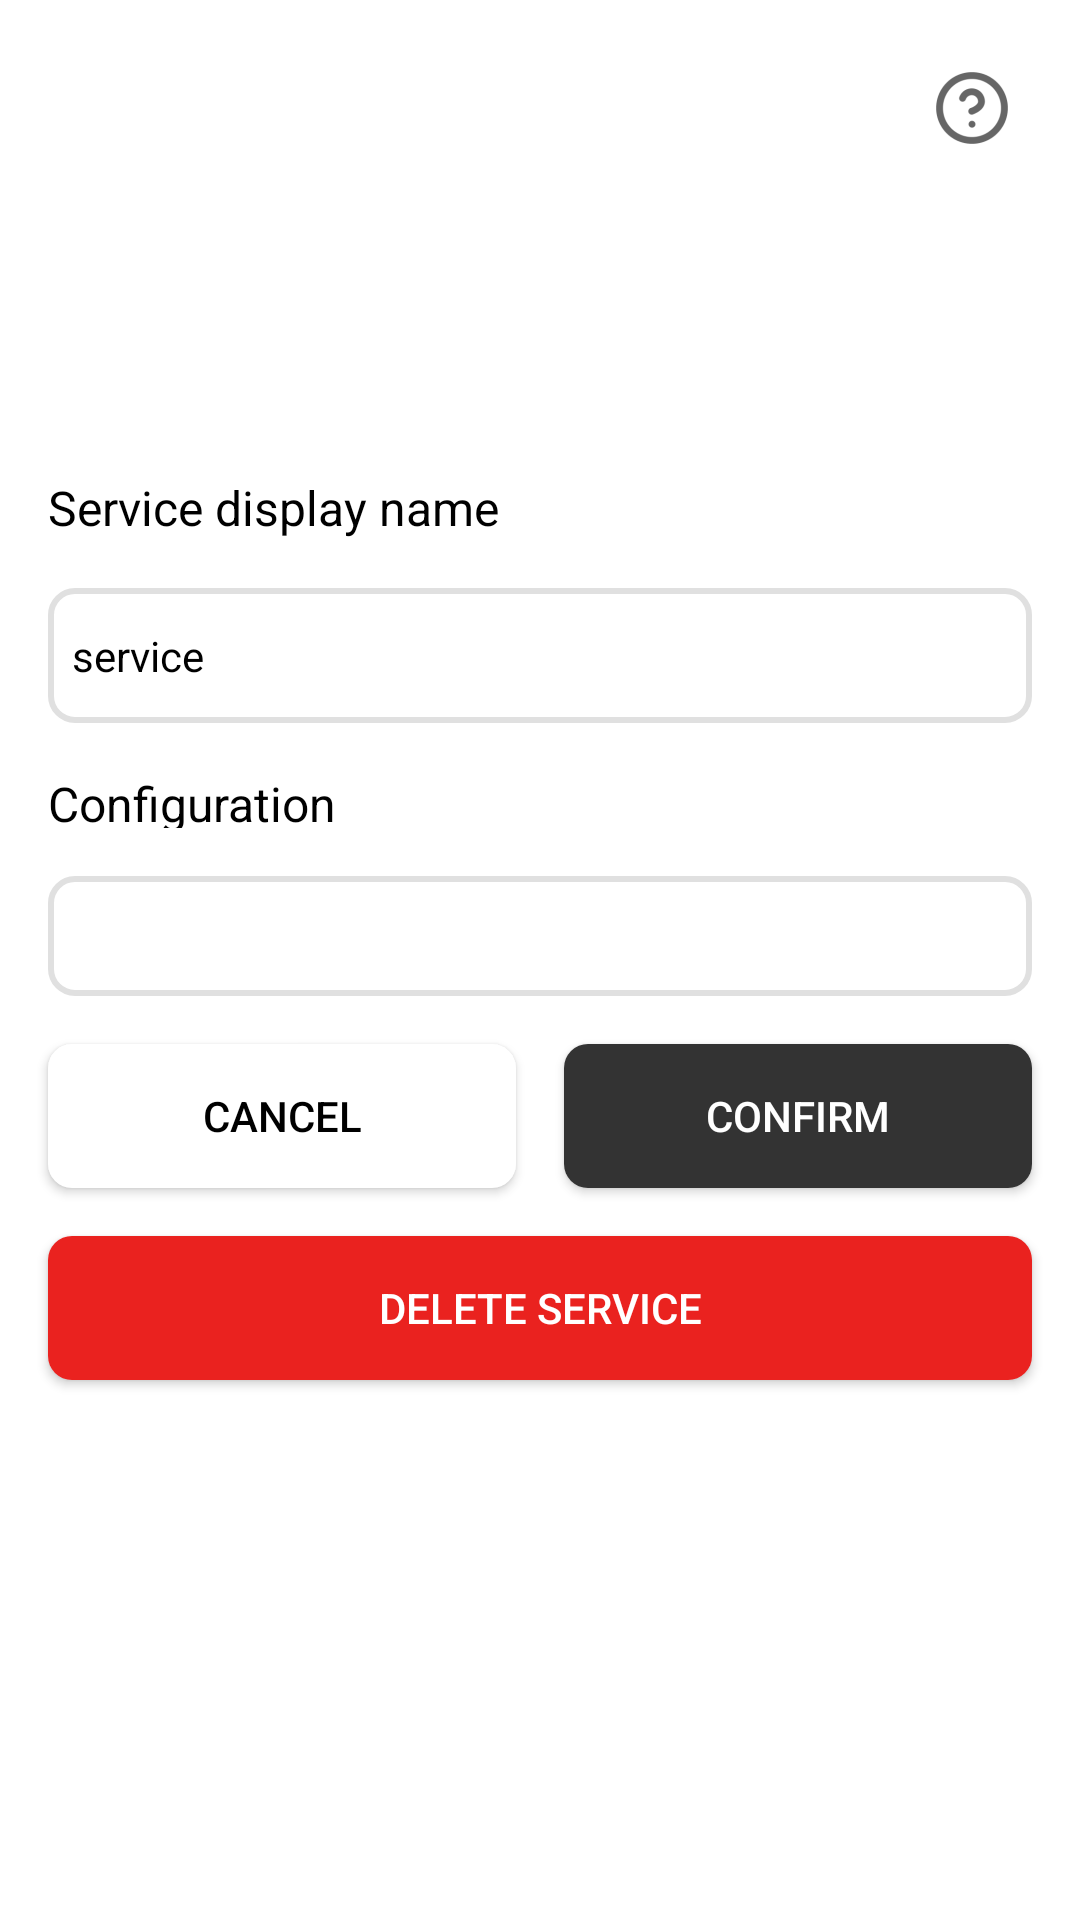

Produce the Android XML layout that renders to this screen, including the resource entries it uses.
<!-- AndroidManifest.xml: application theme Theme.MyApplication -->
<!-- res/layout/setup_service.xml -->
<?xml version="1.0" encoding="utf-8"?>
<androidx.constraintlayout.widget.ConstraintLayout xmlns:android="http://schemas.android.com/apk/res/android"
    xmlns:app="http://schemas.android.com/apk/res-auto"
    xmlns:tools="http://schemas.android.com/tools"
    android:id="@+id/main"
    android:layout_width="match_parent"
    android:layout_height="match_parent"
    tools:context=".SetupService">

    <ImageButton
        android:id="@+id/ib_setup_service_help"
        android:layout_width="40dp"
        android:layout_height="40dp"
        android:layout_marginTop="16dp"
        android:layout_marginEnd="16dp"
        android:backgroundTint="@color/transparent"
        android:src="@drawable/ic_help"
        app:layout_constraintEnd_toEndOf="parent"
        app:layout_constraintTop_toTopOf="parent"
        app:tint="@color/black" />

    <TextView
        android:id="@+id/textView4"
        style="@style/TextNormal"
        android:layout_width="wrap_content"
        android:layout_height="wrap_content"
        android:layout_marginStart="16dp"
        android:layout_marginBottom="16dp"
        android:text="@string/service_display_name"
        app:layout_constraintBottom_toTopOf="@+id/setup_service_name"
        app:layout_constraintStart_toStartOf="parent" />

    <EditText
        android:id="@+id/setup_service_name"
        style="@style/InputFieldStyle"
        android:layout_width="0dp"
        android:layout_height="45dp"
        android:layout_marginStart="16dp"
        android:layout_marginEnd="16dp"
        android:layout_marginBottom="16dp"
        android:ems="10"
        android:inputType="text"
        android:text="service"
        app:layout_constraintBottom_toTopOf="@+id/textView5"
        app:layout_constraintEnd_toEndOf="parent"
        app:layout_constraintHorizontal_bias="0.0"
        app:layout_constraintStart_toStartOf="parent" />

    <TextView
        android:id="@+id/textView5"
        style="@style/TextNormal"
        android:layout_width="wrap_content"
        android:layout_height="19dp"
        android:layout_marginStart="16dp"
        android:layout_marginBottom="16dp"
        android:text="@string/configuration"
        app:layout_constraintBottom_toTopOf="@+id/configuration_spinner_setup"
        app:layout_constraintStart_toStartOf="parent" />

    <Spinner
        android:id="@+id/configuration_spinner_setup"
        style="@style/InputFieldStyle"
        android:layout_width="0dp"
        android:layout_height="40dp"
        android:layout_marginStart="16dp"
        android:layout_marginEnd="16dp"
        app:layout_constraintBottom_toBottomOf="parent"
        app:layout_constraintEnd_toEndOf="parent"
        app:layout_constraintStart_toStartOf="parent"
        app:layout_constraintTop_toTopOf="parent" />

    <Button
        android:id="@+id/button2"
        style="@style/ButtonStyle"
        android:layout_width="0dp"
        android:layout_height="wrap_content"
        android:layout_marginStart="16dp"
        android:layout_marginTop="16dp"
        android:layout_marginEnd="8dp"
        android:backgroundTint="@color/color_background"
        android:onClick="onCancel"
        android:text="@string/cancel"
        android:textColor="@color/color_text"
        app:layout_constraintEnd_toStartOf="@+id/button3"
        app:layout_constraintStart_toStartOf="parent"
        app:layout_constraintTop_toBottomOf="@+id/configuration_spinner_setup" />

    <Button
        android:id="@+id/button3"
        style="@style/ButtonStyle"
        android:layout_width="0dp"
        android:layout_height="wrap_content"
        android:layout_marginStart="8dp"
        android:layout_marginEnd="16dp"
        android:onClick="onConfirm"
        android:text="@string/confirm"
        app:layout_constraintBottom_toBottomOf="@+id/button2"
        app:layout_constraintEnd_toEndOf="parent"
        app:layout_constraintStart_toEndOf="@+id/button2" />

    <Button
        android:id="@+id/button4"
        style="@style/ButtonStyle"
        android:layout_width="0dp"
        android:layout_height="wrap_content"
        android:layout_marginStart="16dp"
        android:layout_marginTop="16dp"
        android:layout_marginEnd="16dp"
        android:backgroundTint="@color/warning"
        android:onClick="onDelete"
        android:text="@string/delete_service"
        app:layout_constraintEnd_toEndOf="parent"
        app:layout_constraintStart_toStartOf="parent"
        app:layout_constraintTop_toBottomOf="@+id/button3" />
</androidx.constraintlayout.widget.ConstraintLayout>
<!-- resources referenced by this layout -->
<resources>
  <color name="black">#FF000000</color>
  <color name="color_background">#FFFFFF</color>
  <color name="color_text">#000000</color>
  <color name="transparent">#00000000</color>
  <color name="warning">#EA221F</color>
  <!-- drawable ic_help: png bitmap (drawable-hdpi, 1078 bytes) -->
  <string name="cancel">Cancel</string>
  <string name="configuration">Configuration</string>
  <string name="confirm">Confirm</string>
  <string name="delete_service">Delete service</string>
  <string name="service_display_name">Service display name</string>
  <style name="ButtonStyle">
          <item name="android:background">@drawable/button_background</item>
          <item name="android:textColor">@color/color_button_text</item>
          <item name="android:padding">8dp</item>
          <item name="android:minHeight">48dp</item>
          <item name="android:gravity">center</item>
      </style>
  <style name="InputFieldStyle" parent="Widget.MaterialComponents.TextInputLayout.OutlinedBox">
          <item name="android:background">@drawable/text_field_background</item>
          <item name="android:textColor">@color/color_text</item>
          <item name="android:padding">8dp</item>
          <item name="android:layout_marginBottom">16dp</item>
          <item name="android:textColorHint">@color/color_border</item>
  
          <item name="boxStrokeColor">@color/color_border</item>
          <item name="boxCornerRadiusTopStart">8dp</item>
          <item name="boxCornerRadiusTopEnd">8dp</item>
          <item name="boxCornerRadiusBottomStart">8dp</item>
          <item name="boxCornerRadiusBottomEnd">8dp</item>
      </style>
  <style name="TextNormal">
          <item name="android:textColor">@color/color_text</item>
          <item name="android:textSize">16sp</item>
          <item name="android:fontFamily">sans-serif</item>
      </style>
  <style name="Theme.MyApplication" parent="Theme.AppCompat.Light.NoActionBar">
          <item name="android:windowBackground">@color/color_background</item>
          <item name="android:windowSoftInputMode">adjustResize</item>
          <item name="android:windowFullscreen">false</item>
          <item name="colorControlHighlight">@android:color/transparent</item>
      </style>
  <!-- drawable button_background (drawable) -->
  <?xml version="1.0" encoding="utf-8"?>
  <shape xmlns:android="http://schemas.android.com/apk/res/android">
      <solid android:color="@color/color_button" />
      <corners android:radius="8dp" />
  </shape>
  <color name="color_button_text">#FFFFFF</color>
  <!-- drawable text_field_background (drawable) -->
  <?xml version="1.0" encoding="utf-8"?>
  <shape xmlns:android="http://schemas.android.com/apk/res/android">
      <solid android:color="@color/color_background" />
      <corners android:radius="8dp" />
      <stroke android:color="@color/color_border" android:width="2dp" />
  </shape>
  <color name="color_border">#E0E0E0</color>
  <color name="color_button">#333333</color>
</resources>
